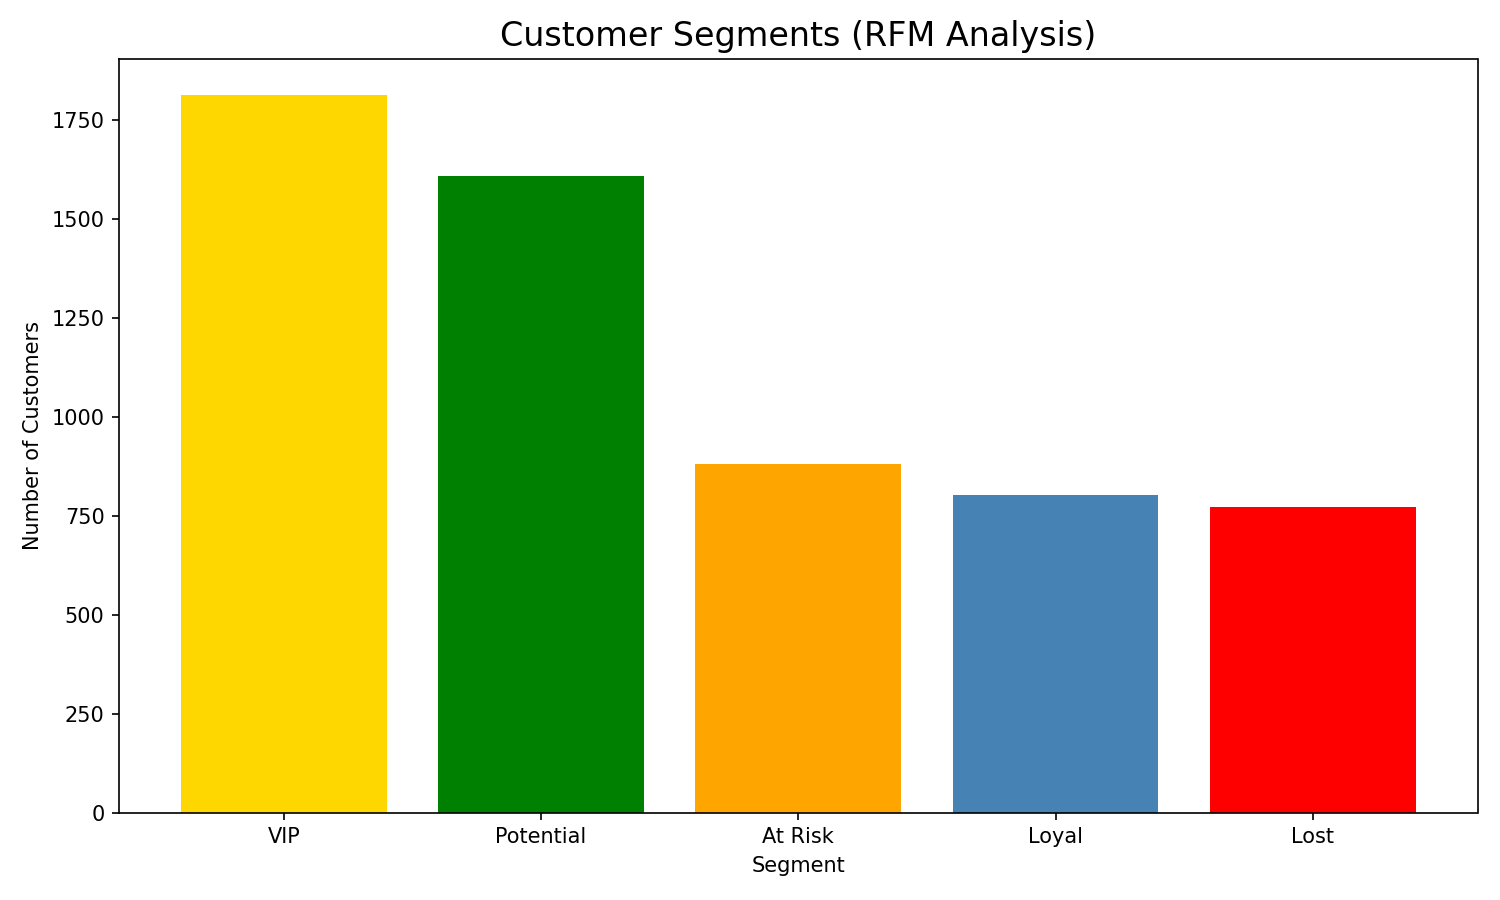

The file beside this chart, header and first rows:
Customer ID, Recency, Frequency, Monetary, R_Score, F_Score, M_Score, Segment
12346, 325, 12, 77556, 2, 4, 4, At Risk
12347, 1, 8, 5633, 4, 4, 4, VIP
12348, 74, 5, 2019, 3, 3, 3, VIP
12349, 18, 4, 4429, 4, 3, 4, VIP
12350, 309, 1, 334.4, 2, 1, 1, Potential
12351, 374, 1, 300.9, 2, 1, 1, Potential
12352, 35, 10, 2850, 3, 4, 4, VIP
12353, 203, 2, 406.8, 2, 2, 2, Potential
12354, 231, 1, 1079, 2, 1, 3, Potential
12355, 213, 2, 947.6, 2, 2, 3, Potential
12356, 22, 6, 6374, 4, 3, 4, VIP
12357, 32, 3, 18288, 3, 2, 4, Loyal
12358, 1, 5, 3887, 4, 3, 4, VIP
12359, 57, 10, 8936, 3, 4, 4, VIP
12360, 51, 8, 4253, 3, 4, 4, VIP
12361, 286, 4, 511.2, 2, 3, 2, At Risk
12362, 2, 11, 5356, 4, 4, 4, VIP
12363, 109, 2, 552.0, 2, 2, 2, Potential
12364, 7, 4, 1313, 4, 3, 3, VIP
12365, 290, 2, 641.4, 2, 2, 2, Potential
12366, 633, 1, 500.2, 1, 1, 2, Lost
12367, 3, 1, 168.9, 4, 1, 1, Potential
12368, 627, 1, 917.7, 1, 1, 3, Lost
12369, 412, 3, 1791, 1, 2, 3, Potential
12370, 50, 7, 4320, 3, 3, 4, VIP
12371, 44, 5, 4067, 3, 3, 4, VIP
12372, 71, 3, 1298, 3, 2, 3, Loyal
12373, 310, 3, 1128, 2, 2, 3, Potential
12374, 24, 4, 2989, 4, 3, 4, VIP
12375, 10, 2, 457.5, 4, 2, 2, Loyal
12376, 389, 2, 503.1, 1, 2, 2, Potential
12377, 314, 4, 3426, 2, 3, 4, At Risk
12378, 129, 2, 5416, 2, 2, 4, Potential
12379, 81, 4, 1620, 3, 3, 3, VIP
12380, 21, 11, 9676, 4, 4, 4, VIP
12381, 4, 5, 1845, 4, 3, 3, VIP
12383, 184, 5, 1851, 2, 3, 3, At Risk
12384, 28, 2, 585.3, 3, 2, 2, Loyal
12385, 378, 1, 1938, 2, 1, 3, Potential
12386, 337, 2, 660.8, 2, 2, 2, Potential
12387, 414, 1, 143.9, 1, 1, 1, Lost
12388, 15, 8, 3901, 4, 4, 4, VIP
12389, 402, 3, 1433, 1, 2, 3, Potential
12390, 79, 1, 549.8, 3, 1, 2, Potential
12391, 21, 6, 2773, 4, 3, 4, VIP
12392, 590, 1, 234.8, 1, 1, 1, Lost
12393, 71, 6, 2399, 3, 3, 4, VIP
12394, 63, 2, 1272, 3, 2, 3, Loyal
12395, 18, 15, 5067, 4, 4, 4, VIP
12396, 673, 1, 931.4, 1, 1, 3, Lost
12397, 35, 2, 2410, 3, 2, 4, Loyal
12398, 45, 1, 1636, 3, 1, 3, Potential
12399, 118, 7, 1962, 2, 3, 3, At Risk
12400, 413, 1, 205.2, 1, 1, 1, Lost
12401, 302, 1, 84.3, 2, 1, 1, Potential
12402, 322, 6, 1257, 2, 3, 3, At Risk
12403, 49, 2, 1019, 3, 2, 3, Loyal
12404, 681, 1, 63.24, 1, 1, 1, Lost
12405, 148, 1, 1710, 2, 1, 3, Potential
12406, 21, 5, 6390, 4, 3, 4, VIP
... 5,818 more rows
